Labelled photos from "grape_data", an image-classification folder in zs1314/Smart-grape-platform. The possible labels are: Auxerrois grape, Cabernet Franc grape, Cabernet Sauvignon grape, Chardonnay grape, Merlot grape, Muller Thurgau grape, Pinot Noir grape, Riesling grape, Sauvignon Blanc grape, Syrah grape, Tempranillo grape.

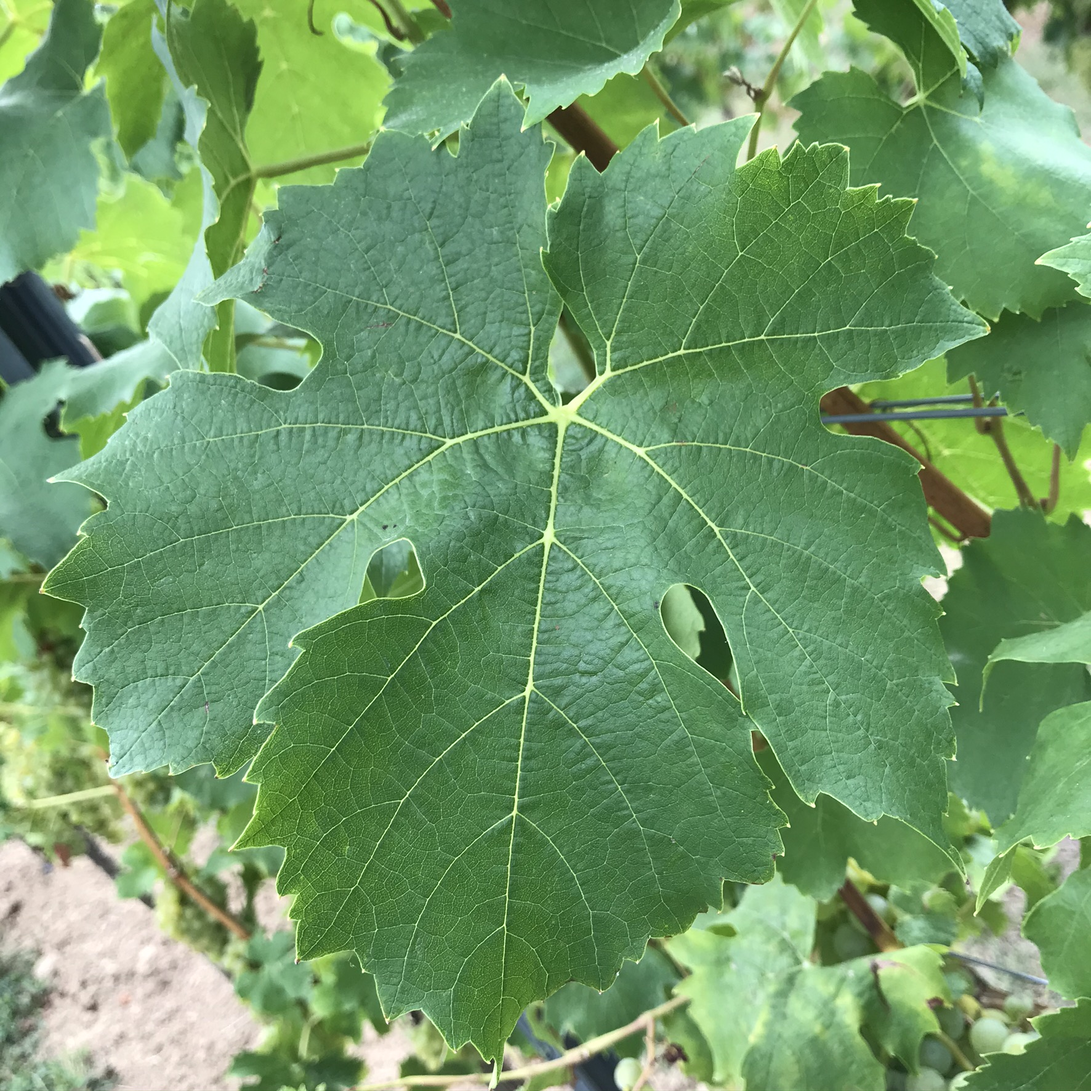
Label: Muller Thurgau grape

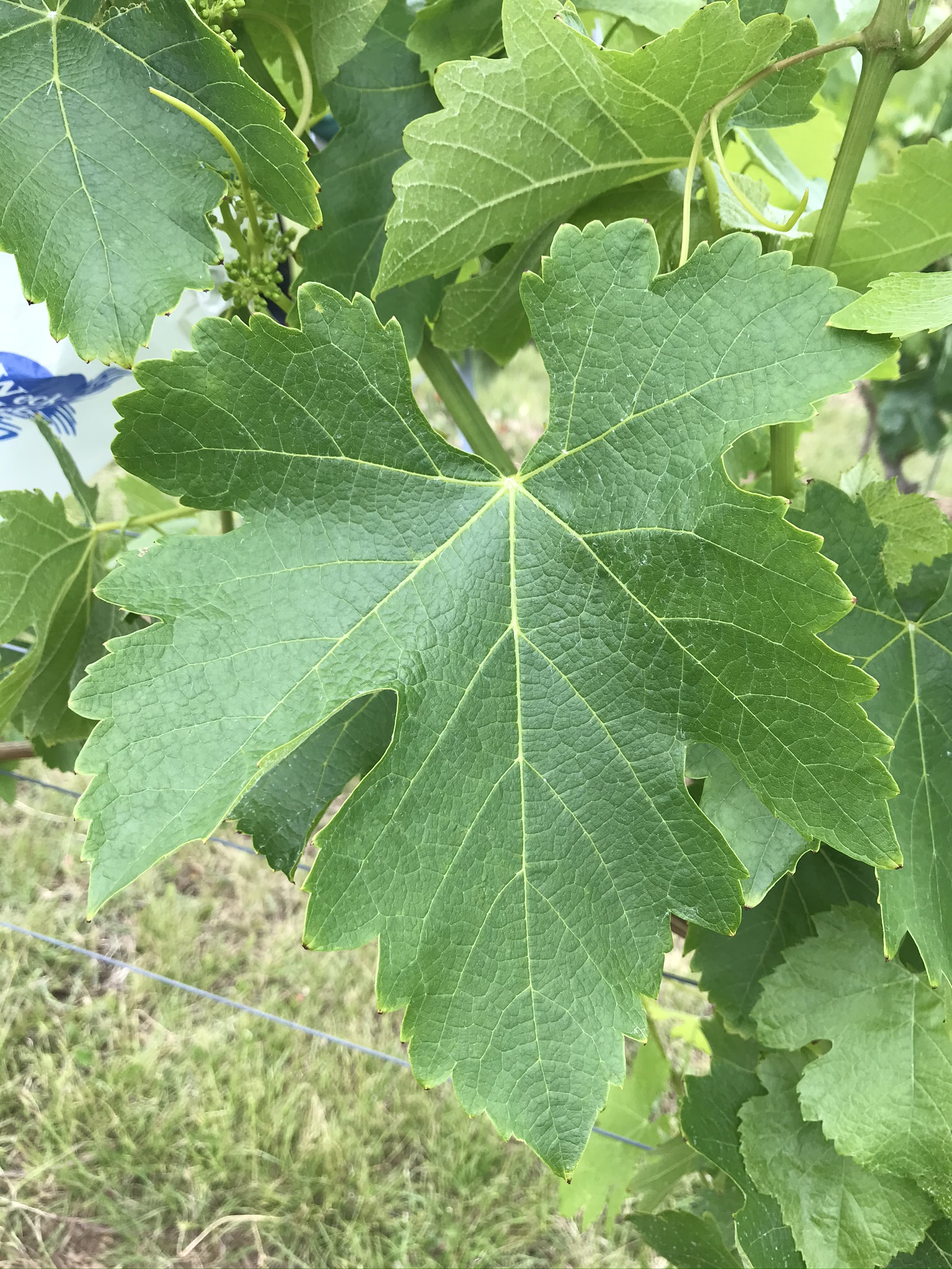
Label: Syrah grape

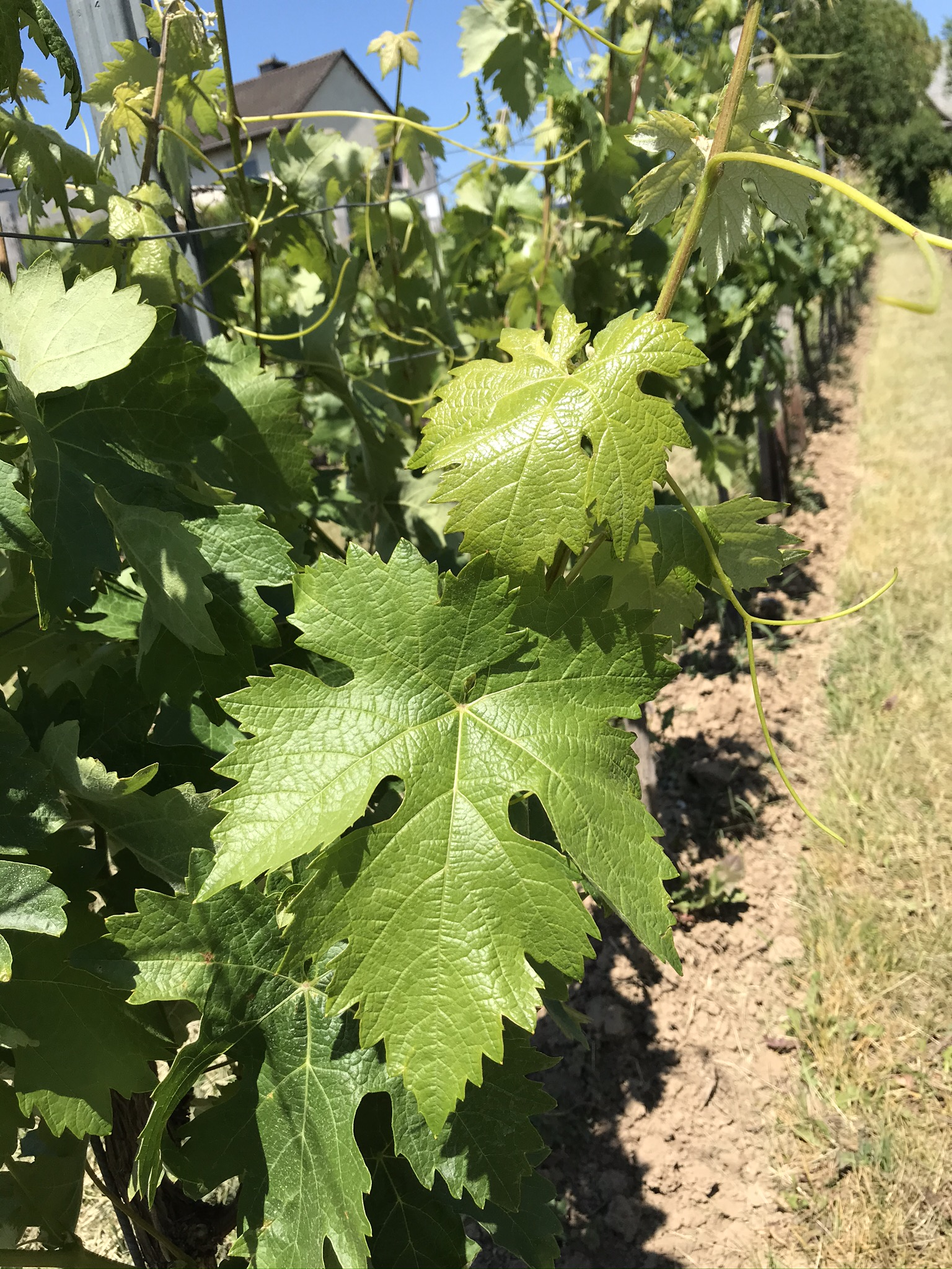
Label: Tempranillo grape

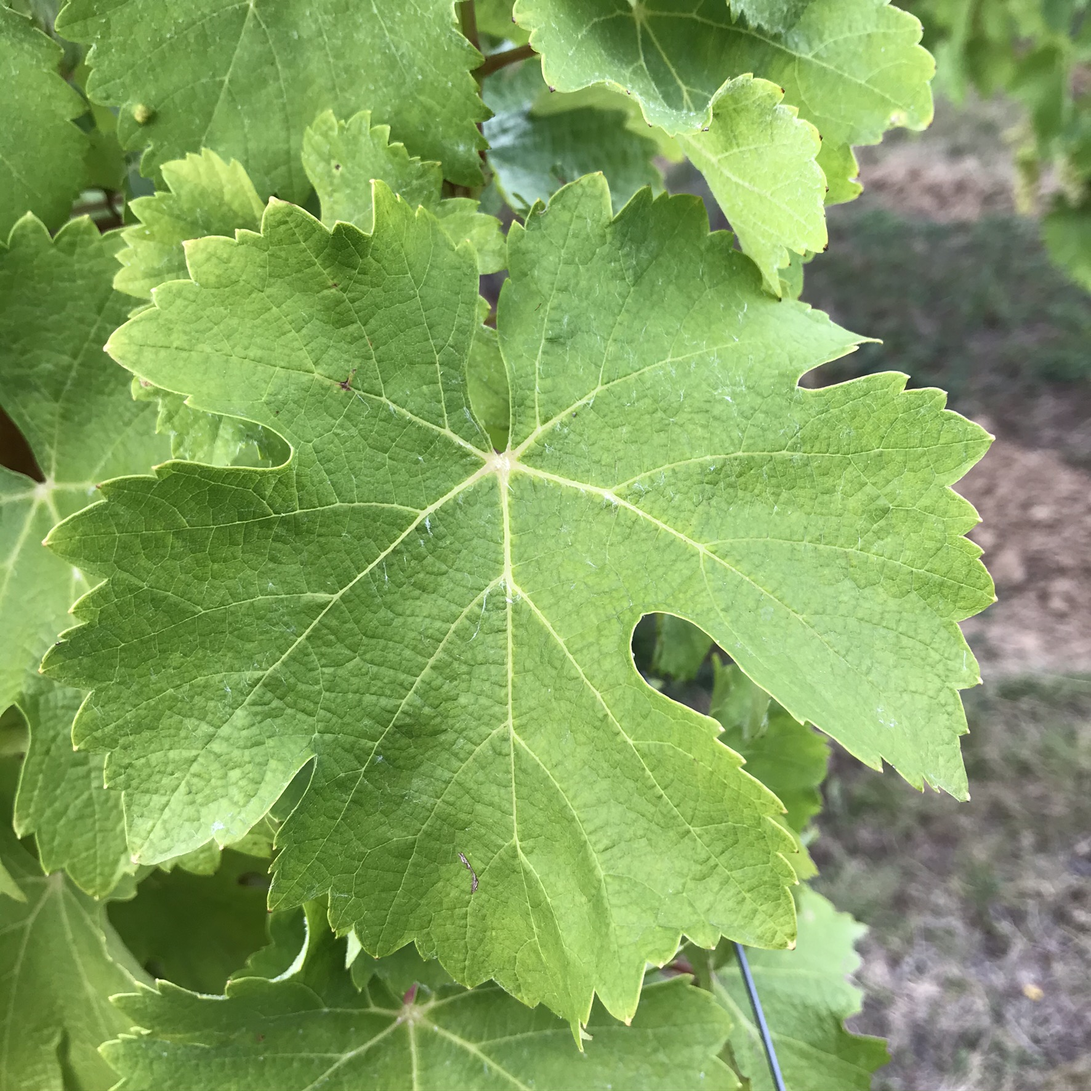
Label: Sauvignon Blanc grape

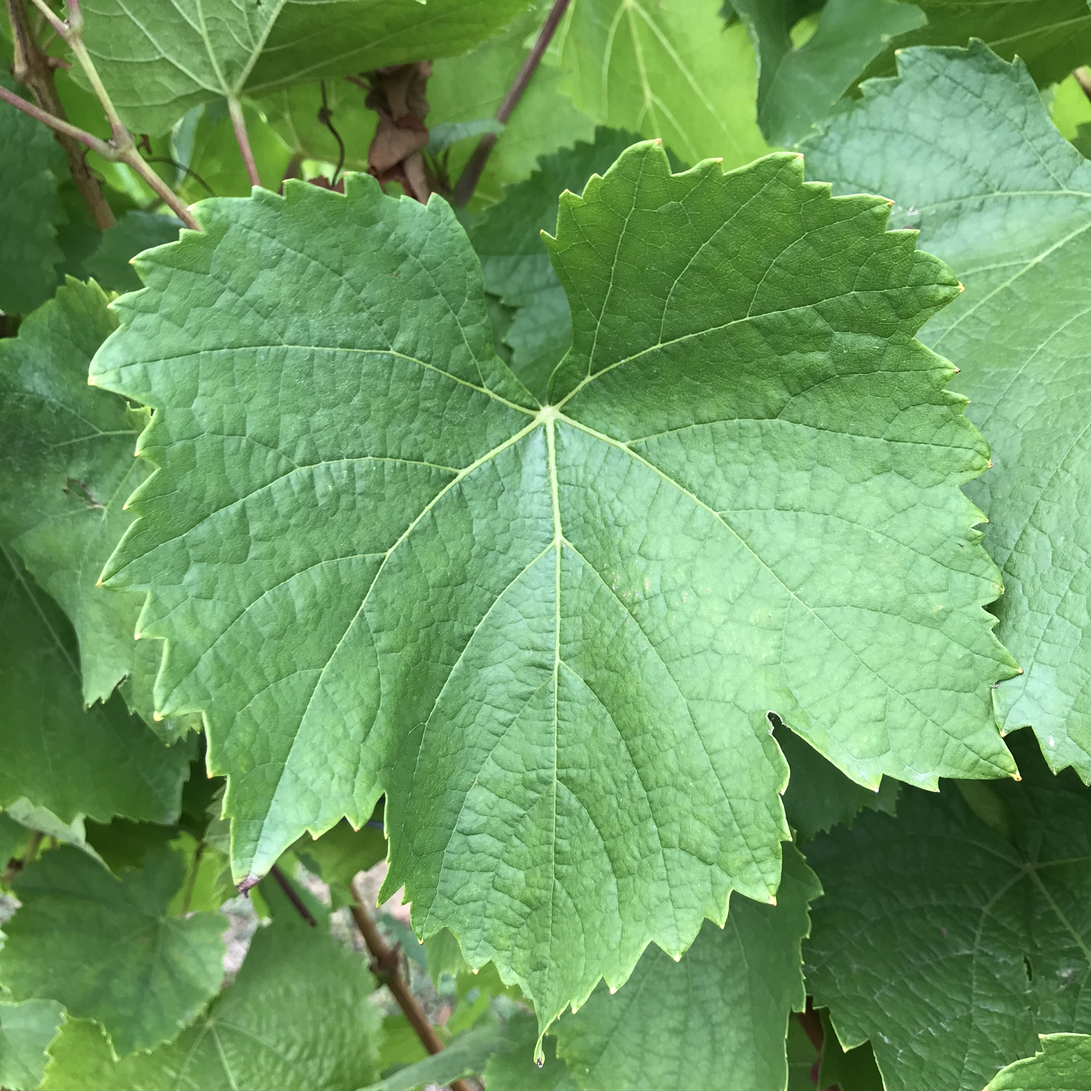
Label: Auxerrois grape

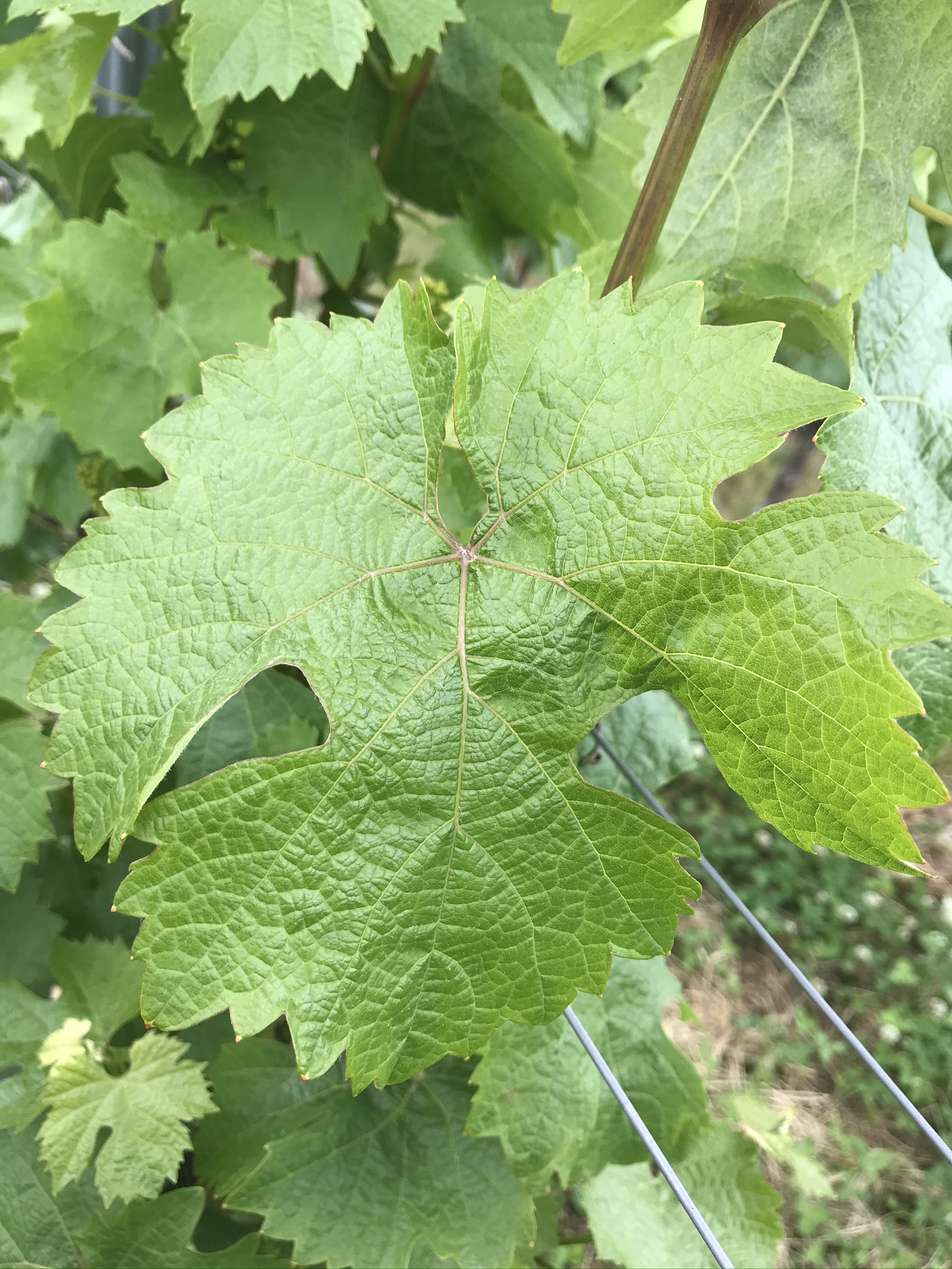
Label: Riesling grape
